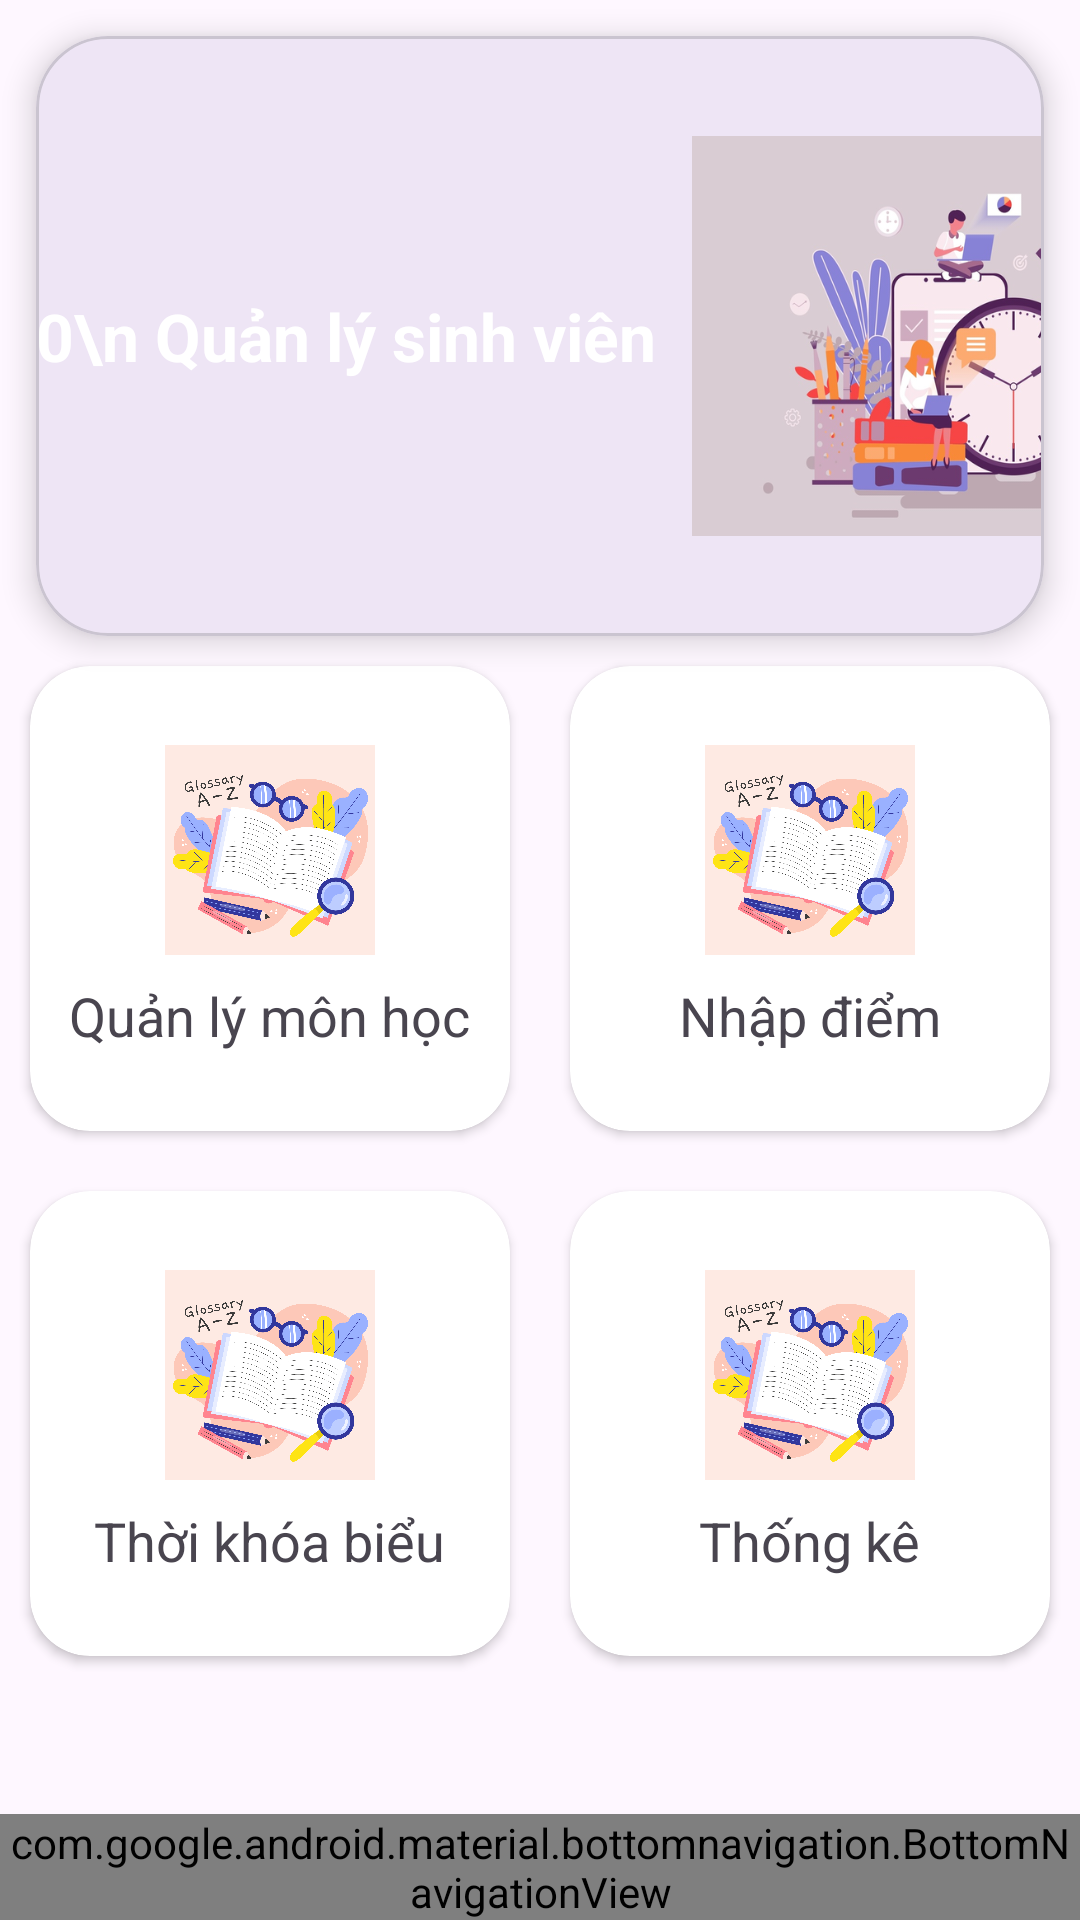

Here is an Android app screen rendered from its layout file. Give the layout XML and the strings, colors and styles it references.
<!-- AndroidManifest.xml: application theme Theme.Tuan1 -->
<!-- res/layout/activity_cuoi_ky.xml -->
<androidx.constraintlayout.widget.ConstraintLayout xmlns:android="http://schemas.android.com/apk/res/android"
    xmlns:app="http://schemas.android.com/apk/res-auto"
    android:layout_width="match_parent"
    xmlns:tools="http://schemas.android.com/tools"
    tools:context=".CuoiKy"
    android:id="@+id/main"
    android:layout_height="match_parent">

    <androidx.fragment.app.FragmentContainerView
        android:id="@+id/fragmentContainer"
        android:layout_width="0dp"
        android:layout_height="0dp"

        app:layout_constraintTop_toTopOf="parent"
        app:layout_constraintBottom_toTopOf="@id/bottomNav"
        app:layout_constraintStart_toStartOf="parent"
        app:layout_constraintEnd_toEndOf="parent"/>

    <com.google.android.material.card.MaterialCardView
        android:id="@+id/cardBanner"
        android:layout_width="0dp"
        android:layout_height="200dp"
        android:layout_margin="12dp"
        app:cardCornerRadius="24dp"
        app:cardElevation="6dp"
        app:layout_constraintTop_toTopOf="parent"
        app:layout_constraintStart_toStartOf="parent"
        app:layout_constraintEnd_toEndOf="parent">

        <FrameLayout
            android:layout_width="match_parent"
            android:layout_height="match_parent">

            <ImageView
                android:layout_width="match_parent"
                android:layout_height="match_parent"
                android:scaleType="centerCrop"
                android:src="@drawable/back"/>

            <LinearLayout
                android:layout_width="wrap_content"
                android:layout_height="wrap_content"
                android:orientation="horizontal"
                android:gravity="center"
                android:layout_gravity="center">

                <TextView
                    android:text=" Nhóm 10\n Quản lý sinh viên"
                    android:layout_width="wrap_content"
                    android:layout_height="wrap_content"
                    android:textColor="@android:color/white"
                    android:textSize="22sp"
                    android:textStyle="bold"/>
                <ImageView
                    android:layout_marginStart="12dp"
                    android:layout_width="200dp"
                    android:layout_height="200dp"
                    android:src="@drawable/quanly"
                    />

            </LinearLayout>

        </FrameLayout>


    </com.google.android.material.card.MaterialCardView>

    <LinearLayout
        android:layout_width="0dp"
        android:layout_height="175dp"
        android:orientation="horizontal"
        android:id="@+id/row"
        app:layout_constraintEnd_toEndOf="parent"
        app:layout_constraintStart_toStartOf="parent"
        app:layout_constraintTop_toBottomOf="@id/cardBanner">
        <androidx.cardview.widget.CardView
            android:layout_width="0dp"
            android:layout_height="match_parent"
            android:layout_margin="10dp"
            android:id="@+id/ql_monhoc"
            app:cardCornerRadius="20dp"
            android:layout_weight="1">
            <LinearLayout
                android:layout_width="match_parent"
                android:layout_height="match_parent"
                android:orientation="vertical"
                android:gravity="center">

                <ImageView
                    android:layout_width="70dp"
                    android:layout_height="70dp"
                    android:src="@drawable/subject"/>

                <TextView
                    android:layout_marginTop="8dp"
                    android:layout_width="wrap_content"
                    android:layout_height="wrap_content"
                    android:text="Quản lý môn học"
                    android:textSize="18sp"
                    />

            </LinearLayout>
        </androidx.cardview.widget.CardView>
        <androidx.cardview.widget.CardView
            android:layout_width="0dp"
            android:layout_height="match_parent"
            android:layout_margin="10dp"
            app:cardCornerRadius="20dp"
            android:id="@+id/nhapdiem"
            android:layout_weight="1">
            <LinearLayout
                android:layout_width="match_parent"
                android:layout_height="match_parent"
                android:orientation="vertical"
                android:gravity="center">

                <ImageView
                    android:layout_width="70dp"
                    android:layout_height="70dp"
                    android:src="@drawable/subject"/>

                <TextView
                    android:layout_marginTop="8dp"
                    android:layout_width="wrap_content"
                    android:layout_height="wrap_content"
                    android:text="Nhập điểm"
                    android:textSize="18sp"
                    />

            </LinearLayout>
        </androidx.cardview.widget.CardView>
    </LinearLayout>
    <LinearLayout
        android:layout_width="0dp"
        android:layout_height="175dp"
        android:orientation="horizontal"
        android:id="@+id/row2"
        app:layout_constraintEnd_toEndOf="parent"
        app:layout_constraintStart_toStartOf="parent"
        app:layout_constraintTop_toBottomOf="@id/row">
        <androidx.cardview.widget.CardView
            android:layout_width="0dp"
            android:layout_height="match_parent"
            android:layout_margin="10dp"
            android:id="@+id/tkb"
            app:cardCornerRadius="20dp"
            android:layout_weight="1">
            <LinearLayout
                android:layout_width="match_parent"
                android:layout_height="match_parent"
                android:orientation="vertical"
                android:gravity="center">

                <ImageView
                    android:layout_width="70dp"
                    android:layout_height="70dp"
                    android:src="@drawable/subject"/>

                <TextView
                    android:layout_marginTop="8dp"
                    android:layout_width="wrap_content"
                    android:layout_height="wrap_content"
                    android:text="Thời khóa biểu"
                    android:textSize="18sp"
                    />

            </LinearLayout>
        </androidx.cardview.widget.CardView>
        <androidx.cardview.widget.CardView
            android:layout_width="0dp"
            android:layout_height="match_parent"
            android:layout_margin="10dp"
            app:cardCornerRadius="20dp"
            android:id="@+id/thongke"
            android:layout_weight="1">
            <LinearLayout
                android:layout_width="match_parent"
                android:layout_height="match_parent"
                android:orientation="vertical"
                android:gravity="center">

                <ImageView
                    android:layout_width="70dp"
                    android:layout_height="70dp"
                    android:src="@drawable/subject"/>

                <TextView
                    android:layout_marginTop="8dp"
                    android:layout_width="wrap_content"
                    android:layout_height="wrap_content"
                    android:text="Thống kê"
                    android:textSize="18sp"
                    />

            </LinearLayout>
        </androidx.cardview.widget.CardView>
    </LinearLayout>
    <com.google.android.material.bottomnavigation.BottomNavigationView
        android:id="@+id/bottomNav"
        android:layout_width="0dp"
        android:layout_height="wrap_content"
        app:menu="@menu/menu"
        app:layout_constraintBottom_toBottomOf="parent"
        app:layout_constraintStart_toStartOf="parent"
        app:layout_constraintEnd_toEndOf="parent"
        />

</androidx.constraintlayout.widget.ConstraintLayout>
<!-- resources referenced by this layout -->
<resources>
  <!-- drawable quanly: png bitmap (drawable, 181049 bytes) -->
  <!-- drawable subject: jpg bitmap (drawable, 640321 bytes) -->
  <style name="Theme.Tuan1" parent="Theme.Material3.DayNight.NoActionBar" />
</resources>
